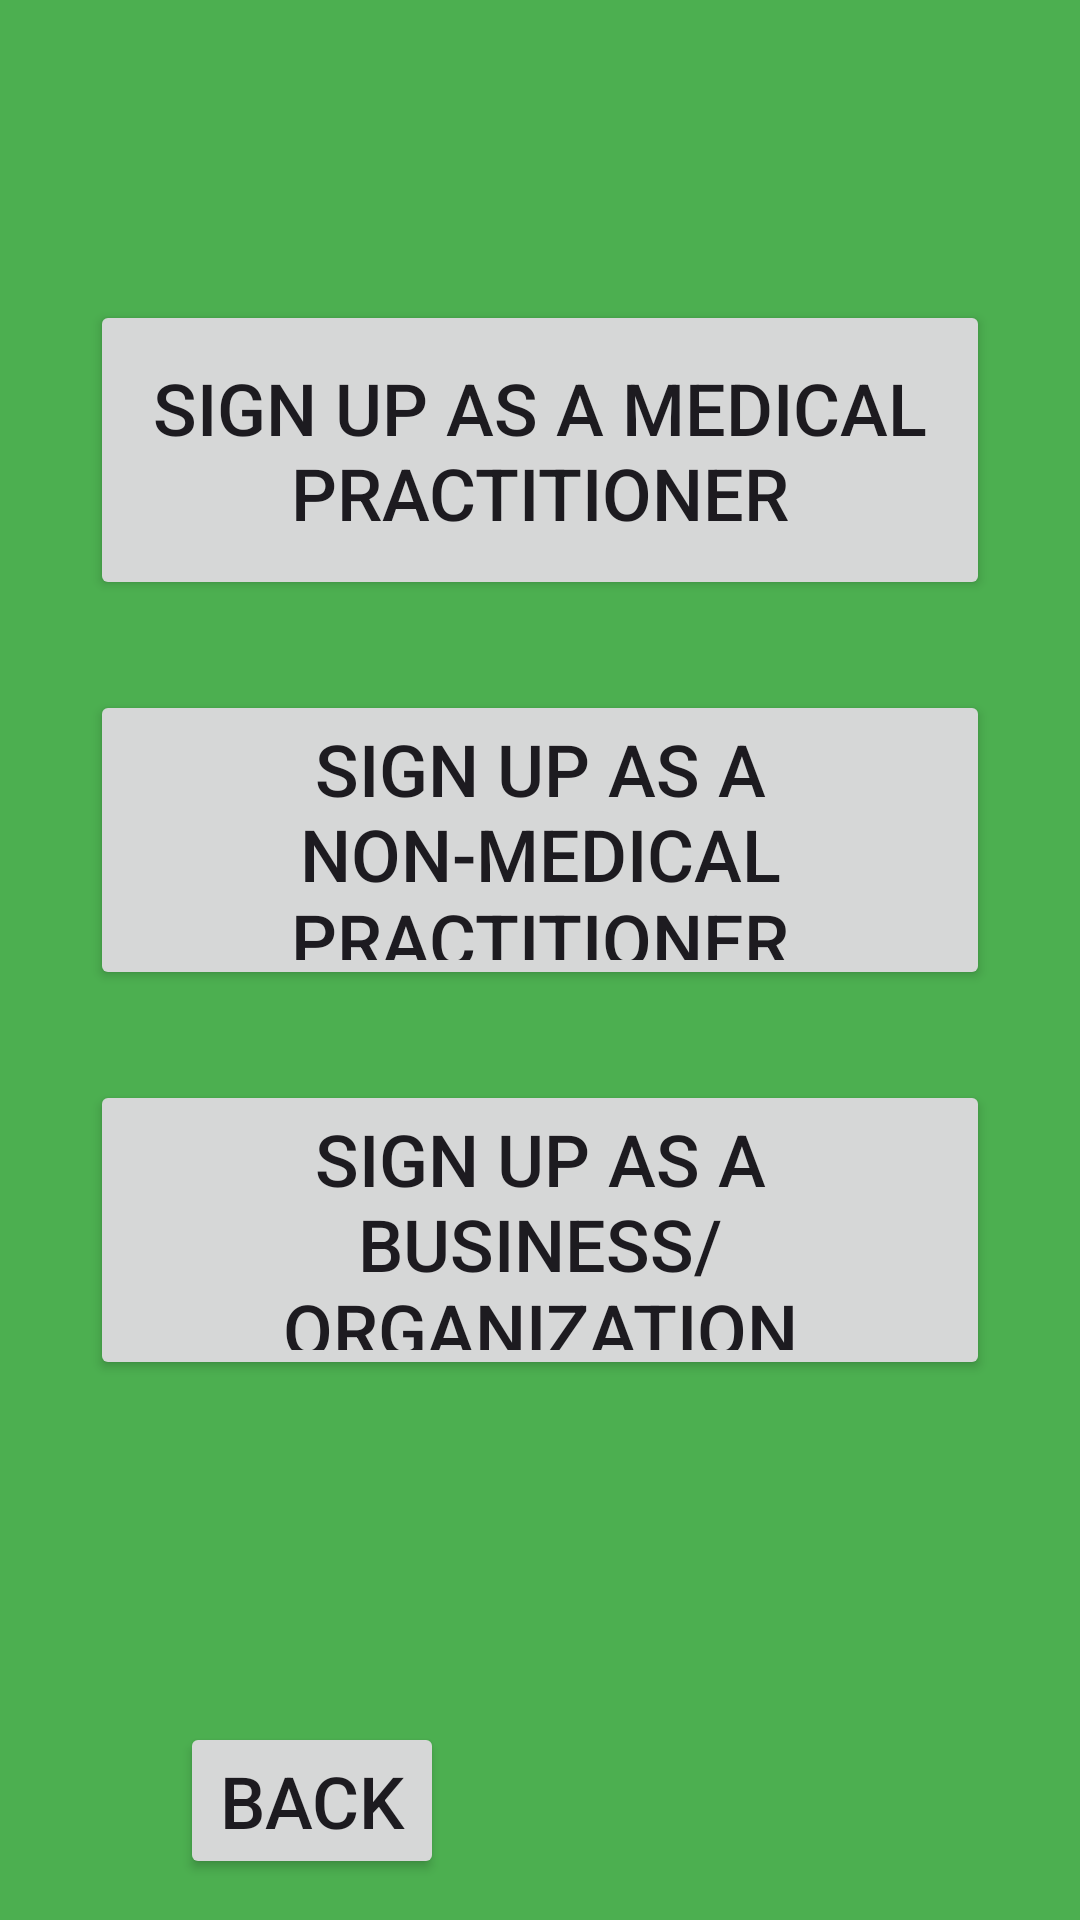

Android layout source for this screen:
<!-- AndroidManifest.xml: application theme Theme.Purple_butterfly -->
<!-- res/layout/fragment_sign_up_options.xml -->
<?xml version="1.0" encoding="utf-8"?>
<androidx.constraintlayout.widget.ConstraintLayout xmlns:android="http://schemas.android.com/apk/res/android"
    xmlns:app="http://schemas.android.com/apk/res-auto"
    xmlns:tools="http://schemas.android.com/tools"
    android:id="@+id/constraintLayout1"
    android:layout_width="match_parent"
    android:layout_height="match_parent"
    android:background="#4CAF50"
    tools:context=".SignUpOptionsFragment">

    <Button
        android:id="@+id/medicalPractitionerSignUpbutton"
        android:layout_width="match_parent"
        android:layout_height="100dp"
        android:layout_marginStart="30dp"
        android:layout_marginTop="100dp"
        android:layout_marginEnd="30dp"
        android:contextClickable="true"
        android:text="@string/medicalPractitionerSignUp"
        android:textSize="24sp"
        app:layout_constraintEnd_toEndOf="parent"
        app:layout_constraintStart_toStartOf="parent"
        app:layout_constraintTop_toTopOf="parent" />

    <Button
        android:id="@+id/nonMedicalPractitionerSignUpButton"
        android:layout_width="match_parent"
        android:layout_height="100dp"
        android:layout_marginStart="30dp"
        android:layout_marginTop="30dp"
        android:layout_marginEnd="30dp"
        android:contextClickable="true"
        android:text="@string/individualSignUp"
        android:textSize="24sp"
        app:layout_constraintEnd_toEndOf="@+id/medicalPractitionerSignUpbutton"
        app:layout_constraintStart_toStartOf="@+id/medicalPractitionerSignUpbutton"
        app:layout_constraintTop_toBottomOf="@+id/medicalPractitionerSignUpbutton" />

    <Button
        android:id="@+id/organizationSignUpButton"
        android:layout_width="match_parent"
        android:layout_height="100dp"
        android:layout_marginStart="30dp"
        android:layout_marginTop="30dp"
        android:layout_marginEnd="30dp"
        android:contextClickable="true"
        android:text="@string/organizationSignUp"
        android:textSize="24sp"
        app:layout_constraintEnd_toEndOf="@+id/nonMedicalPractitionerSignUpButton"
        app:layout_constraintStart_toStartOf="@+id/nonMedicalPractitionerSignUpButton"
        app:layout_constraintTop_toBottomOf="@+id/nonMedicalPractitionerSignUpButton" />

    <Button
        android:id="@+id/previousSignUpOptionsButton"
        android:layout_width="wrap_content"
        android:layout_height="wrap_content"
        android:layout_marginStart="30dp"
        android:layout_marginTop="140dp"
        android:layout_marginBottom="40dp"
        android:contextClickable="true"
        android:text="@string/previousButtonSignUpOptionsPage"
        android:textSize="24sp"
        app:layout_constraintBottom_toBottomOf="parent"
        app:layout_constraintEnd_toEndOf="@+id/organizationSignUpButton"
        app:layout_constraintHorizontal_bias="0.0"
        app:layout_constraintStart_toStartOf="@+id/organizationSignUpButton"
        app:layout_constraintTop_toBottomOf="@+id/organizationSignUpButton" />
</androidx.constraintlayout.widget.ConstraintLayout>
<!-- resources referenced by this layout -->
<resources>
  <string name="individualSignUp">SIGN UP as a Non-medical practitioner</string>
  <string name="medicalPractitionerSignUp">SIGN UP as a Medical Practitioner</string>
  <string name="organizationSignUp">SIGN UP as a Business/ Organization</string>
  <string name="previousButtonSignUpOptionsPage">BACK</string>
  <style name="Theme.Purple_butterfly" parent="Base.Theme.Purple_butterfly" />
  <style name="Base.Theme.Purple_butterfly" parent="Theme.Material3.DayNight.NoActionBar">
          
          
      </style>
</resources>
